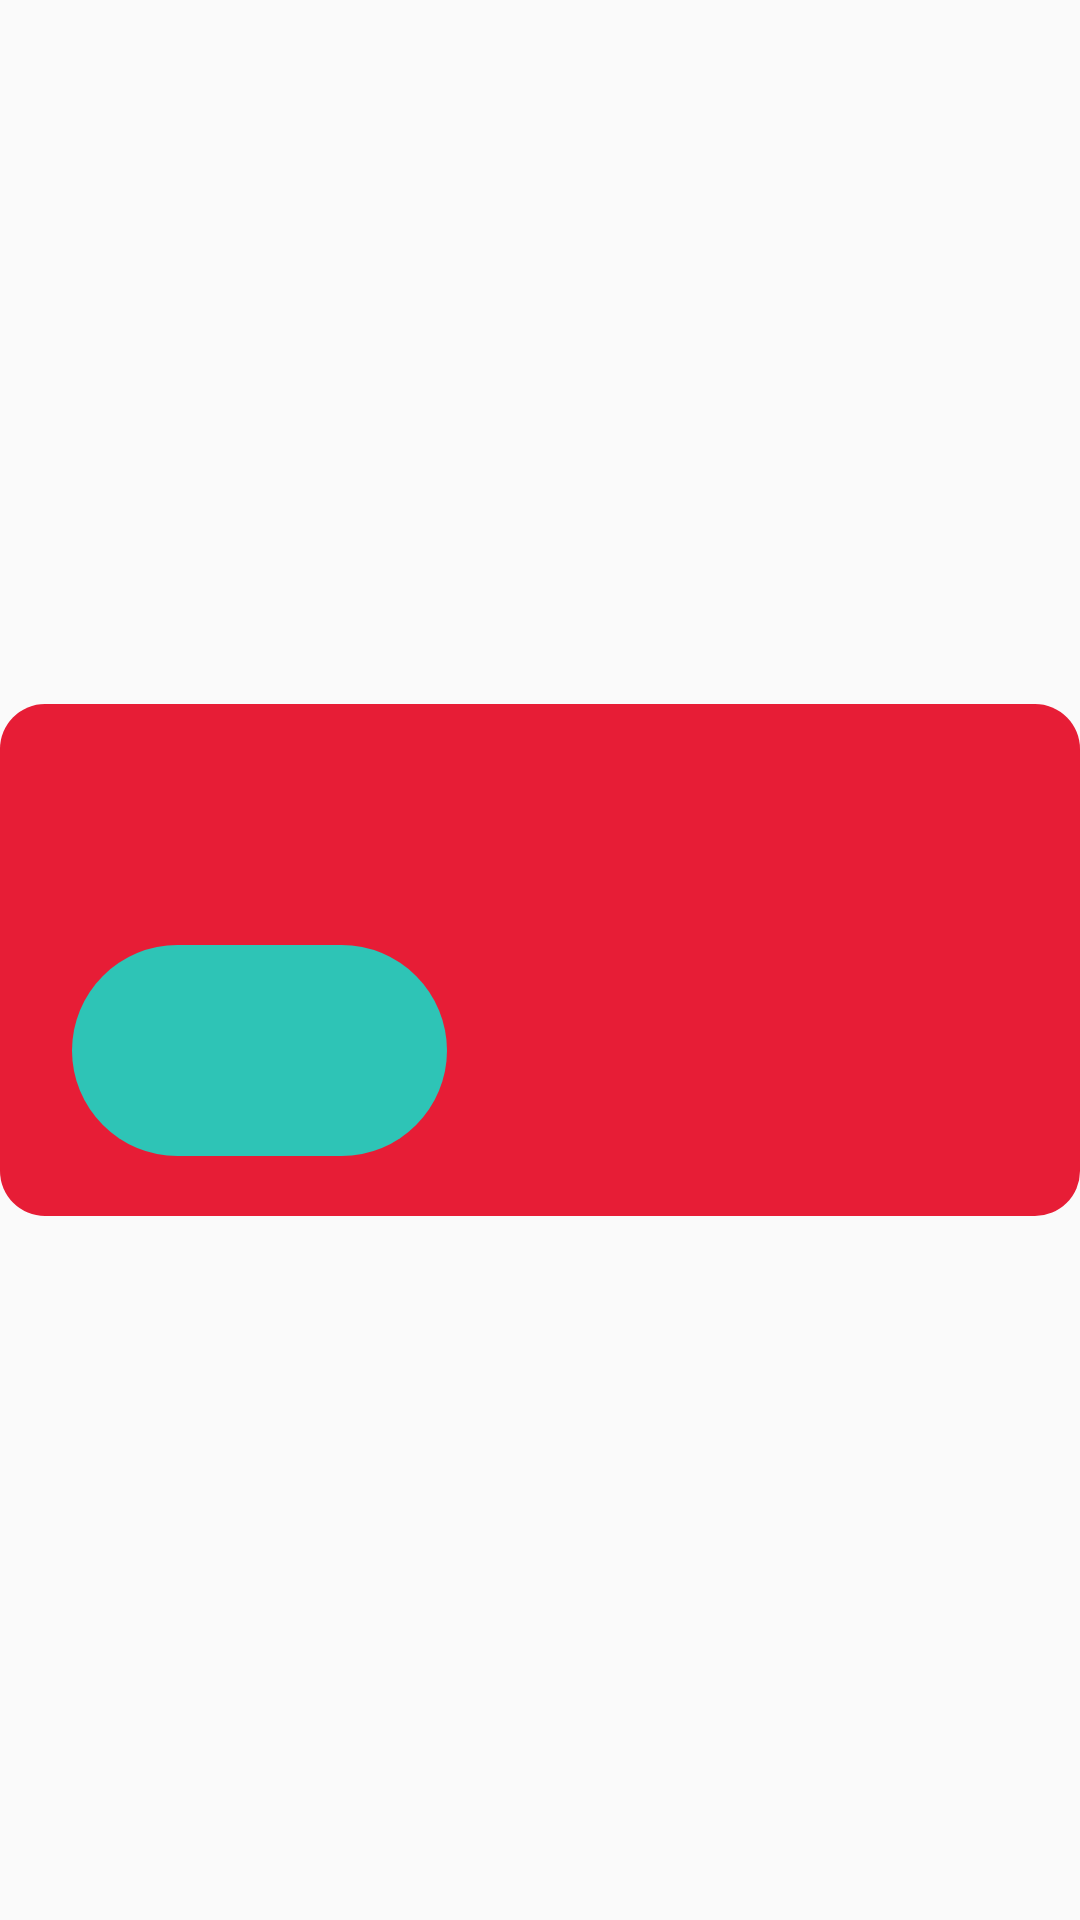

Reconstruct the res/layout file that produces this screen, plus the resources it refers to.
<!-- AndroidManifest.xml: application theme AppTheme -->
<!-- res/layout/single_tag.xml -->
<?xml version="1.0" encoding="utf-8"?>
<RelativeLayout xmlns:android="http://schemas.android.com/apk/res/android"
    android:layout_width="match_parent"
    android:layout_height="wrap_content"
    android:gravity="center"
    android:orientation="vertical">

    <LinearLayout
        android:id="@+id/tag_content_layout"
        android:layout_width="match_parent"
        android:layout_height="wrap_content"
        android:background="@drawable/round_tag_card"
        android:orientation="vertical"
        android:padding="20dp">

        <TextView
            android:id="@+id/tag_id_textView"
            android:layout_width="wrap_content"
            android:layout_height="wrap_content"
            android:layout_marginEnd="6dp"
            android:layout_marginRight="6dp"
            android:gravity="left"
            android:padding="10dp"
            android:textColor="@color/white"
            android:textSize="30sp"
            android:visibility="visible" />

        <TextView
            android:id="@+id/tag_title"
            android:layout_width="125dp"
            android:layout_height="wrap_content"
            android:layout_marginLeft="4dp"
            android:layout_marginRight="4dp"
            android:background="@drawable/round_tag_container"
            android:textColor="@color/white"
            android:textSize="24sp"
            android:textStyle="bold" />

    </LinearLayout>

    <LinearLayout
        android:id="@+id/todo_description_layout"
        android:layout_width="wrap_content"
        android:layout_height="wrap_content"
        android:layout_alignRight="@id/tag_content_layout"
        android:layout_alignParentBottom="false"
        android:gravity="end"
        android:orientation="horizontal">

        <ImageButton
            android:id="@+id/edit_tag_button"
            android:layout_width="60dp"
            android:layout_height="70dp"
            android:layout_gravity="right"
            android:layout_weight="1"
            android:background="@drawable/ic_edit_white_24dp" />

        <ImageButton
            android:id="@+id/delete_tag_button"
            android:layout_width="60dp"
            android:layout_height="70dp"
            android:layout_gravity="right"
            android:layout_weight="1"
            android:background="@drawable/ic_delete_white_24dp" />
    </LinearLayout>

</RelativeLayout>
<!-- resources referenced by this layout -->
<resources>
  <color name="white">#FDFFFC</color>
  <!-- drawable round_tag_card (drawable) -->
  <?xml version="1.0" encoding="utf-8"?>
  <shape xmlns:android="http://schemas.android.com/apk/res/android">
  
      <solid android:color="@color/colorMain" />
      <corners android:radius="15dp" />
  
  </shape>
  <!-- drawable round_tag_container (drawable) -->
  <?xml version="1.0" encoding="utf-8"?>
  <shape xmlns:android="http://schemas.android.com/apk/res/android">
  
      <solid android:color="@color/colorMainContrast" />
      <corners android:radius="100dp" />
  
      <padding android:top="18dp" />
      <padding android:left="20dp" />
      <padding android:bottom="20dp" />
      <padding android:right="18dp" />
  
  </shape>
  <style name="AppTheme" parent="Theme.AppCompat.Light.DarkActionBar">
          
          <item name="colorPrimary">@color/colorMain</item>
          <item name="colorPrimaryDark">@color/colorMainDark</item>
          <item name="colorAccent">@color/colorMainAccent</item>
          <item name="colorButtonNormal">@color/colorBackground</item>
          <item name="android:actionMenuTextColor">@color/white</item>
      </style>
  <color name="colorMain">#E71D36</color>
  <color name="colorMainContrast">#2EC4B6</color>
  <color name="colorMainDark">#730e1b</color>
  <color name="colorMainAccent">#FF9F1C</color>
  <color name="colorBackground">#011627</color>
</resources>
